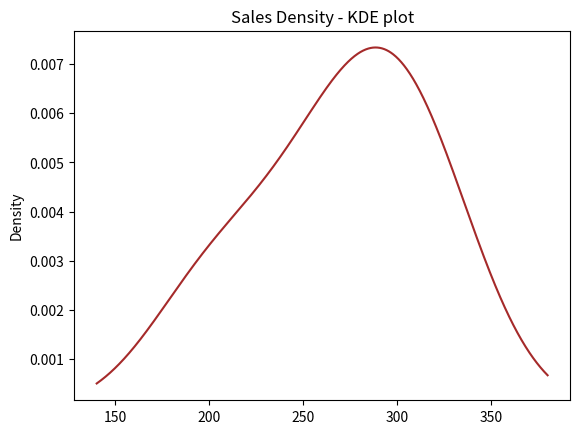

Python code for this plot:
#types of plot in pandas
import pandas as pd
import matplotlib.pyplot as plt
import numpy as np

data={
    'Month': ['Jan','Feb','Mar','Apr','May'],
    'Sales': [200,250,300,280,320],
    'Profit': [50,70,90,85,95]
}

df=pd.DataFrame(data)


#KDE plot(kernel density estimate)
df['Sales'].plot(kind='kde',color='brown')
plt.title('Sales Density - KDE plot')
plt.show()
